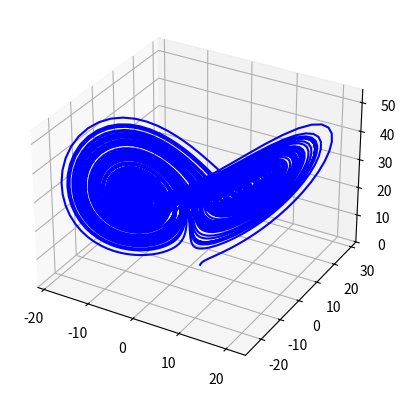

Here is the Python script that generated this plot:
from mpl_toolkits import mplot3d
import numpy as np
import matplotlib.pyplot as plt

sigma = 10
rho = 28
beta = 8/3

dxdt = lambda x, y, z, t: sigma*(y - x)
dydt = lambda x, y, z, t: x*(rho - z) - y
dzdt = lambda x, y, z, t: x*y - beta*z

def runge_kutta(func, coordinates, i, t, h):
    k1 = h * func(coordinates[0], coordinates[1], coordinates[2], t + h)
    k2 = h * func(coordinates[0] + 0.5 * h, coordinates[1] + 0.5 * h, coordinates[2] + 0.5 * h, t + 0.5*k1)
    k3 = h * func(coordinates[0] + 0.5 * h, coordinates[1] + 0.5 * h, coordinates[2] + 0.5 * h, t + 0.5 * k2)
    k4 = h * func(coordinates[0] + h, coordinates[1] + h, coordinates[2] + h, t + k3)

    return coordinates[i] + (1/6)*(k1 + 2*k2 + 2*k3 + k4)

def runge_kutta_3D(coordinates, t, h):
    return [runge_kutta(dxdt, coordinates, 0, t, h), runge_kutta(dydt, coordinates, 1, t, h), runge_kutta(dzdt, coordinates, 2, t, h)], t + h


if __name__ == "__main__":
    h = 0.01
    num_steps = 10000

    fig = plt.figure()
    ax = plt.axes(projection = '3d')

    x = np.array([2])
    y = np.array([1])
    z = np.array([1])
    t = 0

    for i in range(num_steps):
        new_coor, t = runge_kutta_3D([x[i], y[i], z[i]], t, h)
        x = np.append(x, [new_coor[0]])
        y = np.append(y, [new_coor[1]])
        z = np.append(z, [new_coor[2]])

    ax.plot3D(x, y, z, 'blue')
    plt.show()